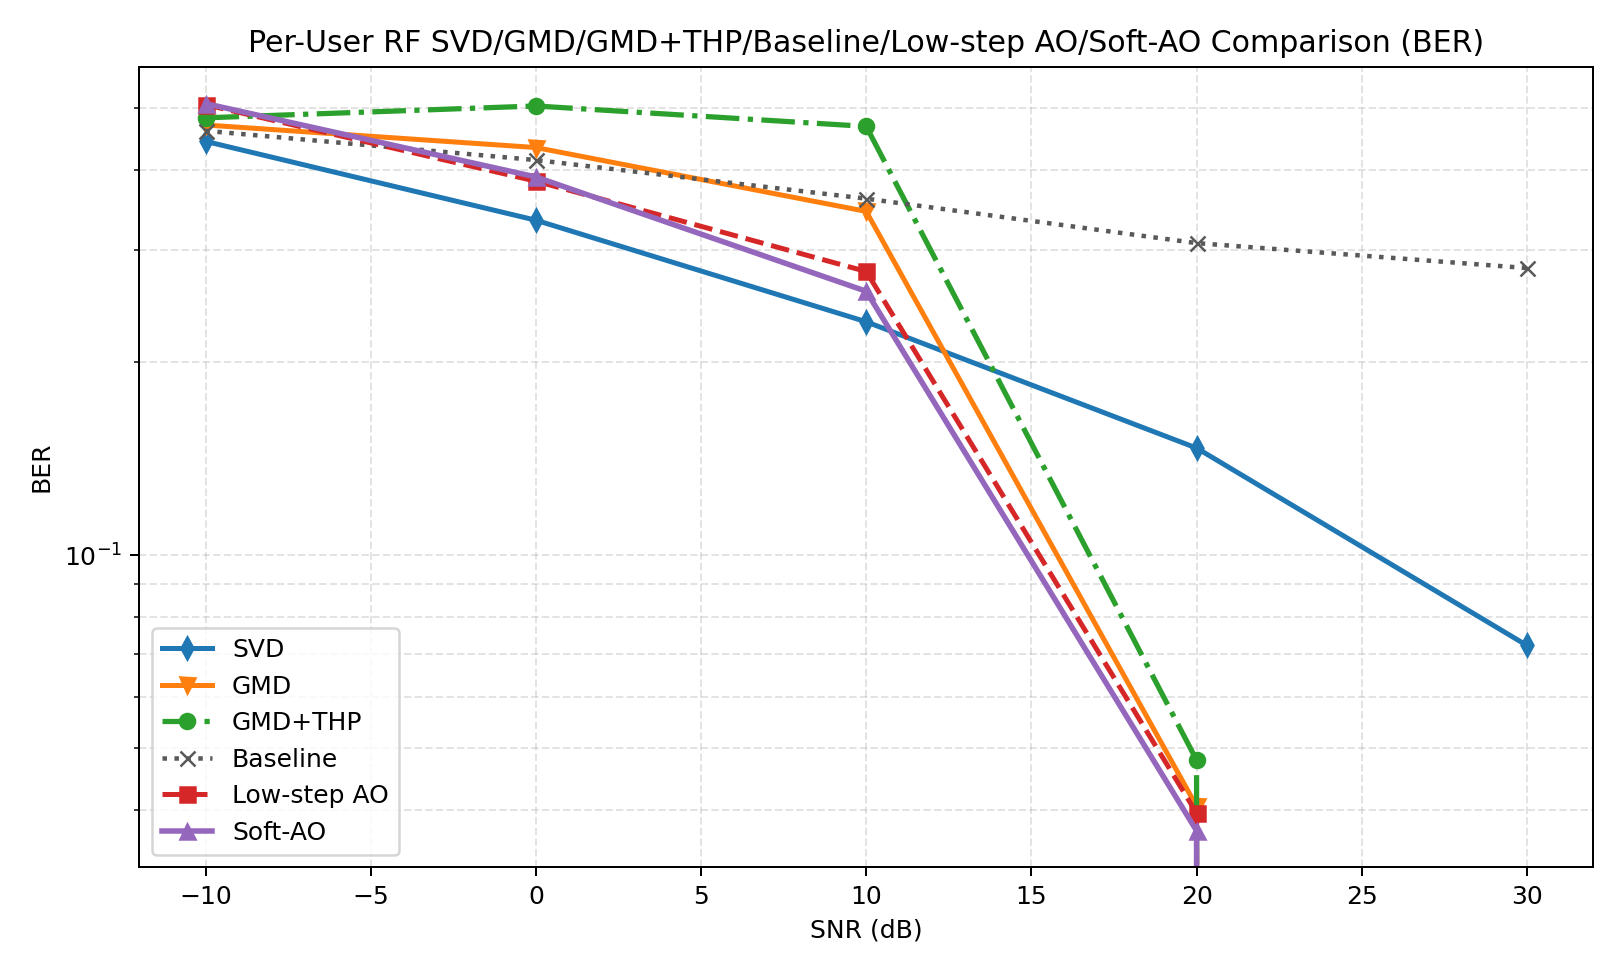

The file beside this chart, header and first rows:
snr_db, svd, gmd, gmd_thp, baseline, low_step_ao, soft_ao, svd_ber, gmd_ber, gmd_thp_ber, baseline_ber, low_step_ao_ber, soft_ao_ber, svd_gaussian, gmd_gaussian, gmd_thp_gaussian, baseline_gaussian, low_step_ao_gaussian, soft_ao_gaussian, gain_gmd_thp_vs_gmd, gain_soft_ao_vs_svd, gain_soft_ao_vs_gmd, gain_soft_ao_vs_gmd_thp, gain_soft_ao_vs_baseline
-10, 0.8461, 0.04469, 0.002334, 0.1718, 0.01874, 0.06024, 0.4429, 0.4697, 0.4819, 0.46, 0.5054, 0.5073, 0.7445, 0.04557, 0.04557, 0.4187, 0.5025, 0.5767, -0.04236, -0.7858, 0.01554, 0.0579, -0.1116
0.0000000000, 3.986, 0.1729, 0.01252, 0.0000000000, 2.929, 3.281, 0.3335, 0.4331, 0.5029, 0.4141, 0.3838, 0.3896, 4.326, 0.4474, 0.4474, 2.967, 4.835, 5.2, -0.1604, -0.705, 3.109, 3.269, 3.281
10, 7.261, 0.0000000000, 0.07418, 0.0000000000, 6.761, 7.259, 0.2314, 0.3442, 0.4673, 0.3604, 0.2773, 0.2583, 13.3, 3.824, 3.824, 11.25, 13.73, 13.9, 0.07418, -0.001934, 7.259, 7.185, 7.259
20, 10.17, 3.918, 12.88, 0.0000000000, 13.43, 13.7, 0.147, 0.04053, 0.04785, 0.3071, 0.03955, 0.03711, 27.54, 18.3, 18.3, 26.71, 19.25, 19.77, 8.96, 3.528, 9.782, 0.8217, 13.7
30, 12.74, 16, 16, 0.0000000000, 16, 16, 0.07227, 0.0000000000, 0.0000000000, 0.2808, 0.0000000000, 0.0000000000, 46.58, 42.48, 42.48, 48.53, 42.48, 42.48, -0.0000000000, 3.263, -0.0000000000, 0.0000000000, 16
